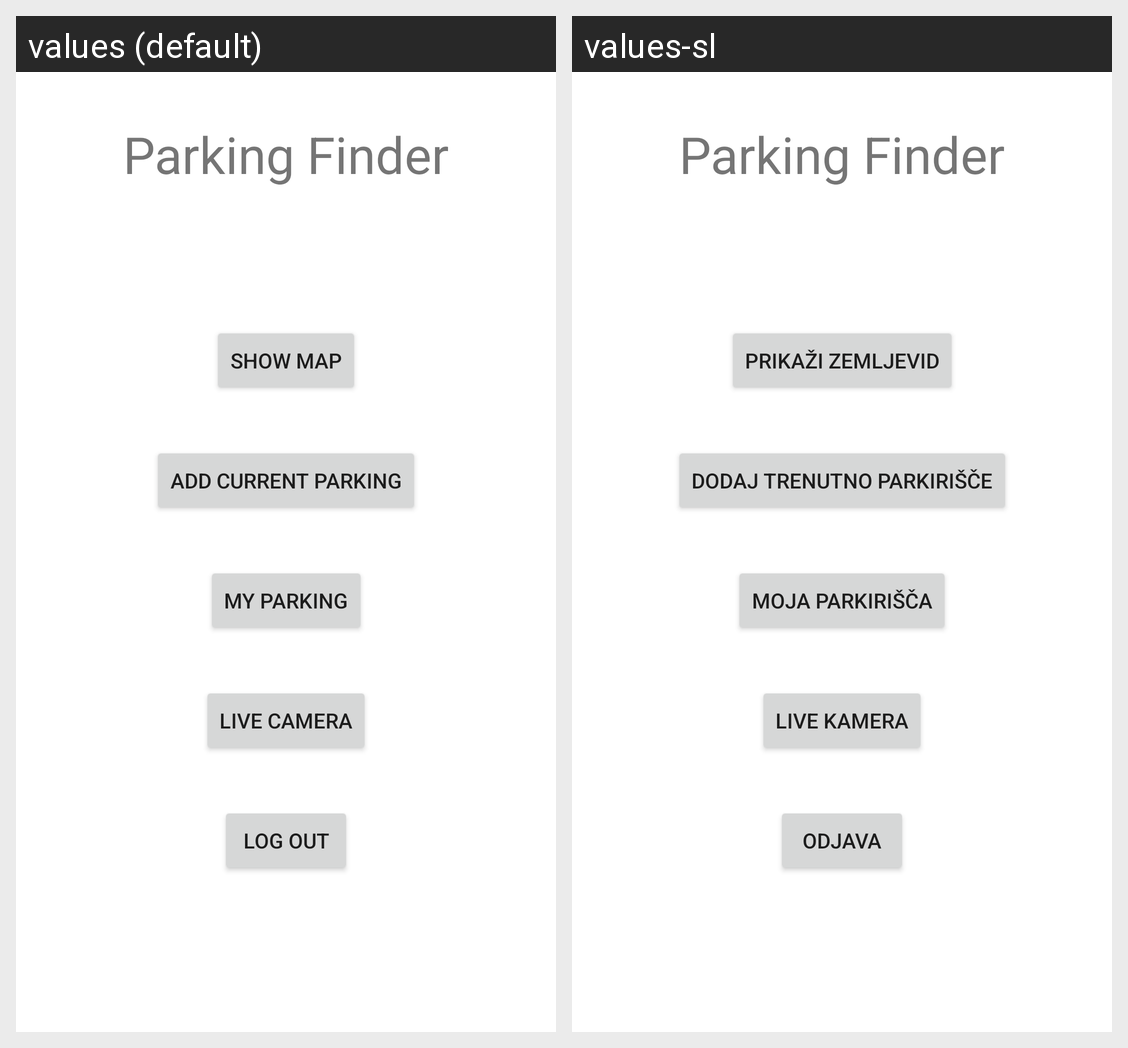

Strings drawn on this Android screen and how each of the app's shown locales translates them:
Android screen res/layout/activity_main.xml rendered under 2 locales, left to right: values (default), values-sl. Device: Nexus 5 (rendered at 1080×1920; each locale shown at half size, 540×960, under a caption strip naming it); theme AppTheme.
Strings drawn on this screen, with the default value and each locale's value (text and hints the layout hard-codes, and strings that could not be matched under every locale, appear in the picture but are not listed):

app_name
  values: Parking Finder
  values-sl: Parking Finder  [not translated; the default value is used]

show_map
  values: Show map
  values-sl: Prikaži zemljevid

add_current_parking
  values: Add current parking
  values-sl: Dodaj trenutno parkirišče

live_camera
  values: Live Camera
  values-sl: Live kamera

log_out
  values: Log Out
  values-sl: Odjava

my_parkings
  values: My parking
  values-sl: Moja parkirišča
